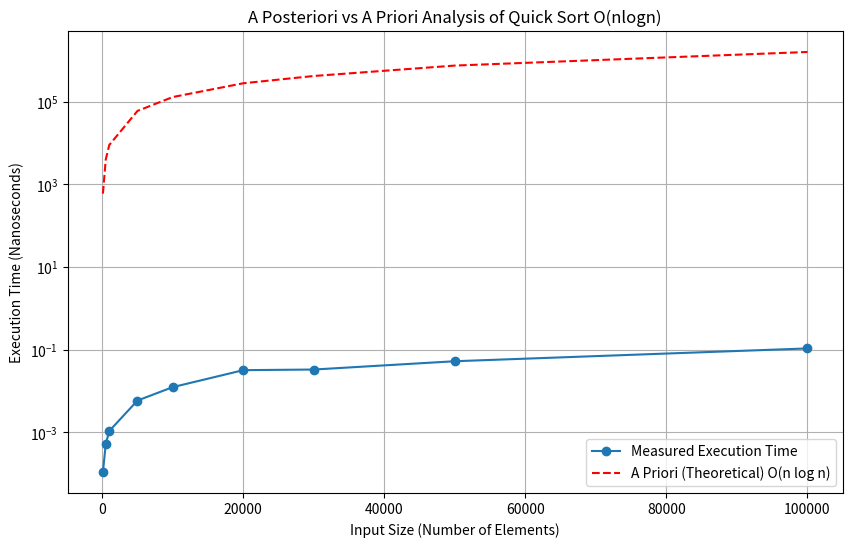

The matplotlib source for this figure:
import time
import random
import matplotlib.pyplot as plt

# Implementation of QuickSort
def quicksort(arr):
    if len(arr) <= 1:
        return arr
    else:
        pivot = arr[len(arr) // 2]
        left = [x for x in arr if x < pivot]
        middle = [x for x in arr if x == pivot]
        right = [x for x in arr if x > pivot]
        return quicksort(left) + middle + quicksort(right)

# A posteriori analysis of QuickSort
def measure_execution_time(array_sizes):
    execution_times = []
    
    for size in array_sizes:
        arr = [random.randint(1, 10000) for _ in range(size)]
        start_time = time.time()
        quicksort(arr)
        end_time = time.time()
        execution_times.append(end_time - start_time)
    
    return execution_times

# Define input sizes for analysis
input_sizes = [100, 500, 1000, 5000, 10000, 20000, 30000, 50000, 100000]

# Measure execution times
execution_times = measure_execution_time(input_sizes)

# Plot results for a posteriori analysis
def plot_graph_5():
    plt.figure(figsize=(10, 6))
    plt.plot(input_sizes, execution_times, marker='o', label="Measured Execution Time")
    plt.plot(input_sizes, [x * (x.bit_length() - 1) for x in input_sizes], linestyle='--', color='red', label="A Priori (Theoretical) O(n log n)")
    plt.xlabel("Input Size (Number of Elements)")
    plt.ylabel("Execution Time (Nanoseconds)")
    plt.title("A Posteriori vs A Priori Analysis of Quick Sort O(nlogn)")
    plt.legend()
    plt.grid(True)
    plt.yscale('log')  # Logarithmic scale for y-axis
    plt.show()
def compare_graph_a2():
    plt.subplot(2,2,2)
    plt.plot(input_sizes, execution_times, marker='o', label="Measured Execution Time")
    plt.plot(input_sizes, [x * (x.bit_length() - 1) for x in input_sizes], linestyle='--', color='red', label="A Priori (Theoretical) O(n log n)")
    plt.title("Quick Sort O(nlogn)")
    plt.legend()
    plt.grid(True)
    plt.yscale('log')  # Logarithmic scale for y-axis
    
if __name__ == "__main__":
    plot_graph_5()